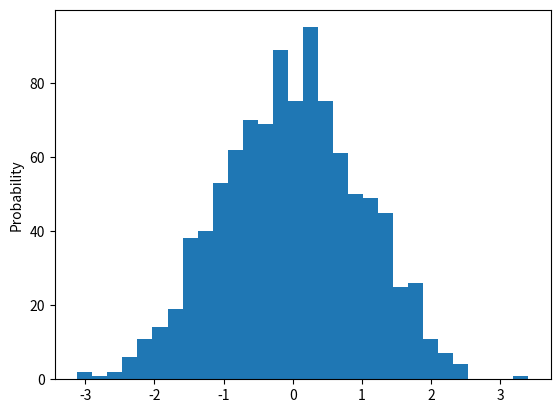

Write the Python code that produced this figure.
import matplotlib.pyplot as plt
import numpy as np

x = np.random.normal(size = 1000)
plt.hist(x, bins = 30)
plt.ylabel('Probability');
plt.show()